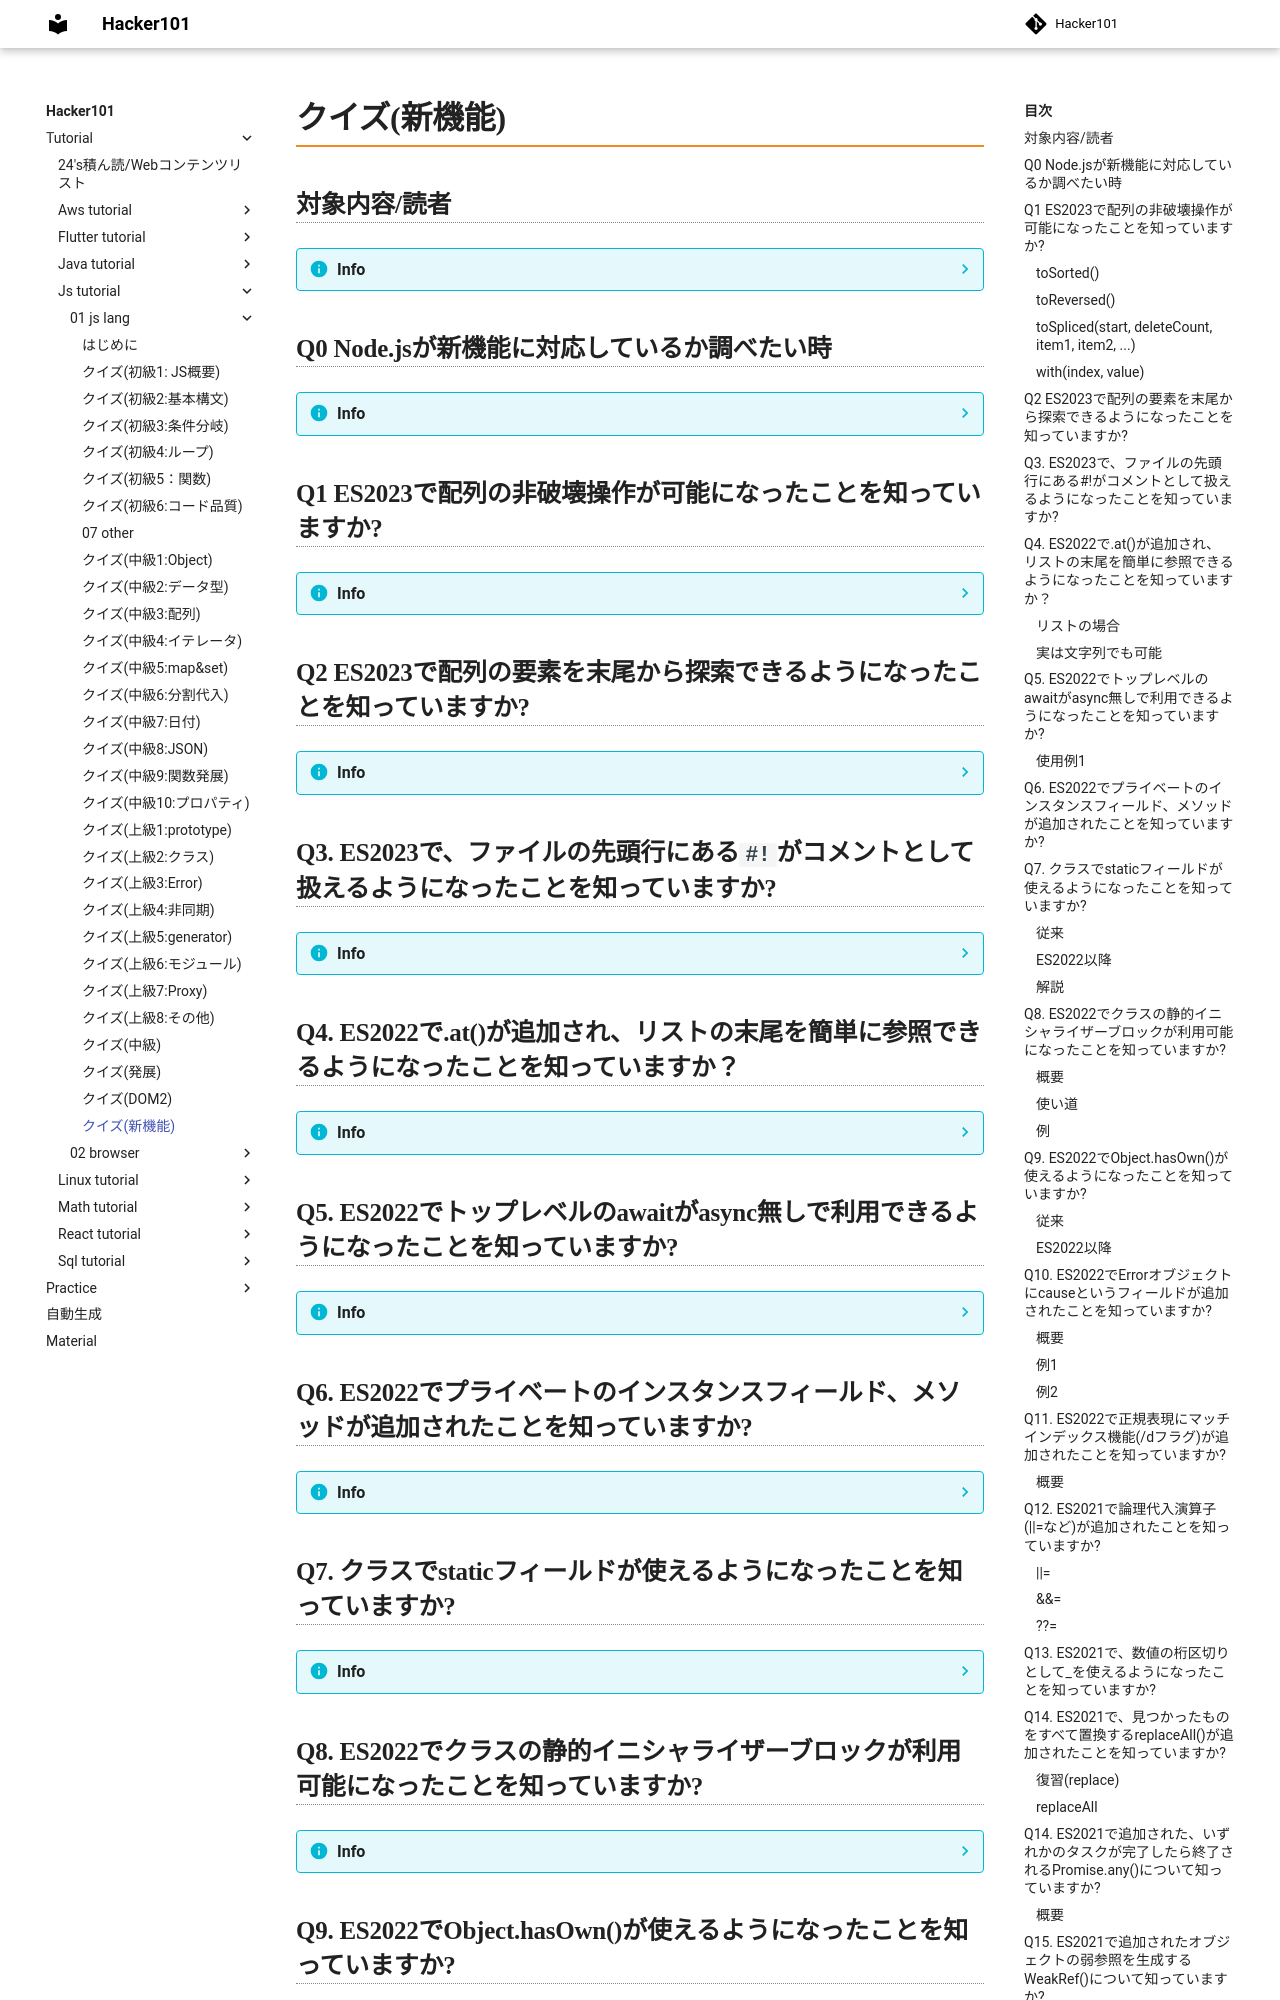

repository: Toraneko0101/hacker101 · page: tutorial/js_tutorial/01_js_lang/36_new.html · generator: mkdocs

# クイズ(新機能)

## 対象内容/読者
??? info
    - 昔JSについて触れていたが、数年程度現場を離れている
    - ここでは、2019年以降に追加された機能について取り扱う
    - ES6, ES7, ES8, ES9までの機能についてはクイズ(上級)までに記載
    - 目安としてES8の目玉機能は、async/awaitなので、この機能を知らなければ上級の方を先に閲覧すること

    ??? info
        下記のものは便宜上、クイズ(初級)などに記載した
        - Promise.allSettled(): ES2020
        - ?? : ES2020

## Q0 Node.jsが新機能に対応しているか調べたい時

??? info
    - [node.green](https://node.green/);

## Q1 ES2023で配列の非破壊操作が可能になったことを知っていますか?

??? info
    ### toSorted()
    - 元の配列を編集せずに新たな配列を作成しソート
    ```js
    const list1 = [3,1,2];
    const list2 = list1.toSorted();
    console.log(list1, list2); //[3,1,2], [1,2,3];
    ```

    ### toReversed()
    - 元の配列を編集せずに新たな配列を作成し反転

    ```js
    const list1 = [3,1,2];
    const list2 = list1.toReversed();
    console.log(list1, list2); //[3,1,2], [2,1,3];
    ```

    ### toSpliced(start, deleteCount, item1, item2, ...)
    - 元の配列を編集せず、要素の削除、置換が可能
    - startだけでも可
    - start + deleteCountだけでも可

    ```js
    const list1 = ["a", "b", "c"];
    const list2 = list1.toSpliced(1, 1, "d"); //1番目の要素を1つ削り、そこにdを追加(0の場合、単に追加される)
    console.log(list1, list2); //["a", "b", "c"], ["a", "d", "c"];

    //マイナスの場合は、末尾からカウント
    const list3 = list1.toSpliced(-1, 1, "e");
    console.log(list3); //["a", "b", "e"];

    //要素数を超えている場合は、単なる追加関数となる
    const list4 = list1.toSpliced(100, 40, "f", "g"); // ['a', 'b', 'c', 'f', 'g']
    ```

    ### with(index, value)
    - 第1引数にインデックス番号、第2引数に置換する値を指定
    - 置換に役立つ

    ```js
    const list1 = [1,2,3,4,5];
    const list2 = list1.with(1, 100);
    console.log(list1, list2); //[1, 2, 3, 4, 5], [1, 100, 3, 4, 5]
    ```

## Q2 ES2023で配列の要素を末尾から探索できるようになったことを知っていますか?

??? info

    ```js
    const list = [500, 20, 200, 300, 50, 150];

    //ES2022以前
    const item1 = list.find(item => item < 100);
    console.log(item1); //20

    //ES2023以降
    //条件に合う要素のインデックス番号を前から探索
    const item2 = list.findIndex(item => item < 100);

    //条件に合う要素のインデックス番号を後1から探索
    const item3 = list.findLastIndex(item => item < 100);
    
    console.log(list[item2], list[item3]); //20, 50
    ```

## Q3. ES2023で、ファイルの先頭行にある`#!`がコメントとして扱えるようになったことを知っていますか?

??? info
    - `Node`の場合、`shebang`は元々使えた
    - しかし、`js`にはこれが今まで存在せず、コードの使いまわしができなかった
    - `ES2023`以降は、先頭行の`#!`のみコメントとみなされる

## Q4. ES2022で.at()が追加され、リストの末尾を簡単に参照できるようになったことを知っていますか？

??? info
    ### リストの場合

    ```js
    const array = [1,2,3];
    //console.log(array[-1]); //undefined
    console.log(array.at(-1)); //3
    ```

    ### 実は文字列でも可能

    ```js
    const myString = "あいうえお";
    console.log(myString.at(-2)); //え
    ```

## Q5. ES2022でトップレベルのawaitがasync無しで利用できるようになったことを知っていますか?

??? info
    - 通常

    ```js
    const start = async = () =>{
      const data = await fetch("https://pokeapi.co/api/v2/pokemon/ditto");
      const obj = await data.json();
      console.log(obj);
    }

    start();
    ```
    - 開発者ツールなどで以下の様にテスト可能

    ```js 
    //書き捨てのコードを試すのに便利
    const data = await fetch("https://pokeapi.co/api/v2/pokemon/ditto");
    const obj = await data.json();
    console.log(obj);
    ```

    !!! warning
        - トップレベル以外(つまり、async無しの関数式)の中では利用できない
        - ESModuleとしてしか利用できないので、scriptタグで利用する場合は、`<script type="module">`とする必要がある 

    ### 使用例1
    - 外部ファイルに宣言したモジュールを非同期で読み込む

    ```js
    //Node.jsの場合、拡張子が.mjsだとESModule扱いになる

    //動的モジュール読み込み
    const {someModule} = await import("./someModule.mjs");
    console.log(someModule);

    //実行環境に応じて読み込む
    const {workingList} = await import(`./i18/${navigator.languagte},js`);
    ```

## Q6. ES2022でプライベートのインスタンスフィールド、メソッドが追加されたことを知っていますか?

??? info
    - 接頭辞に`#`を付けると、フィールドはプライベートになる
    - 命名規則の`_`を使う必要はない
    !!! warning
        - 開発者ツールで試している場合は、プライベートが効かないことがあるので、ソースで試す事
        - `#`はTypescript3.8以降でも使える

    ```js
    class MyCounter{
      #count;

      constructor(count){
        this.#count = count;
      }

      #calc(){
        return this.#count * 10;
      }

      say(){
        console.log(this.#calc());
      }

      hasCount(){
        return #count in this;
      }
    }

    const obj = new MyCounter(10);
    obj.say(); //100
    //console.log(obj.#count()); //error
    //console.log(obj.#calc()); //error

    //inを使って外部から存在を確かめることもできない
    console.log(obj.hasCount()); //true
    //console.log("#count" in obj); 
    ```

## Q7. クラスでstaticフィールドが使えるようになったことを知っていますか?

??? info
    ### 従来

    ```js
    class OldClass{
      //...
    }

    OldClass.message = "a";
    console.log(OldClass.message);
    ```
    ### ES2022以降

    ```js
    class MyClass {
      //静的フィールド
      static message = "i";

      //静的メソッド
      static sayHello(){
        console.log(MyClass.message);
      }

      //静的なプライベートフィールド
      static #counter = 1;

      //静的なプライベート関数
      static #getNextId(){
        return MyClass.#counter++;
      }

      //ただのプライベート変数
      #id;

      constructor(){
        this.#id = MyClass.#getNextId();
      }

      getId(){
        return this.#id;
      }
    }

    console.log(MyClass.message);
    const list = [new MyClass(), new MyClass()];
    console.log(list[1].getId()); //2
    ```

    ### 解説
    - 静的なプライベート関数や変数を作成すると、外部からの呼び出しでstaticな値が変えるのを避けることができる。
    - 上記の場合は、内部でIdの値を管理し、初期化以外で変更できないようにしている
